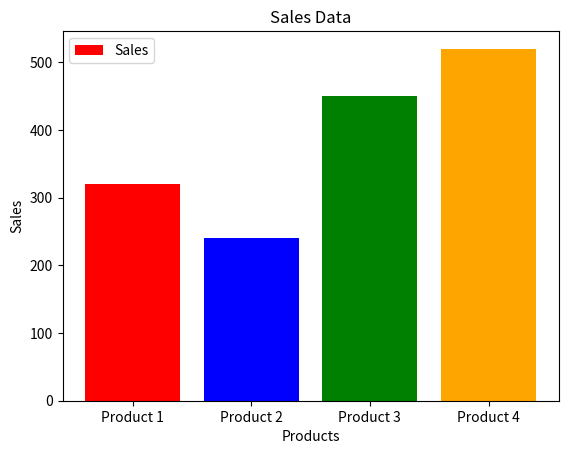

Write the Python code that produced this figure.
import matplotlib.pyplot as plt

products = ["Product 1", "Product 2", "Product 3", "Product 4"]
sales = [320, 240, 450, 520]

plt.bar(products, sales, color = ['red', 'blue', 'green', 'orange'])
plt.xlabel("Products")
plt.ylabel("Sales")
plt.title("Sales Data")
plt.legend(['Sales', 'dj'])
plt.show()
